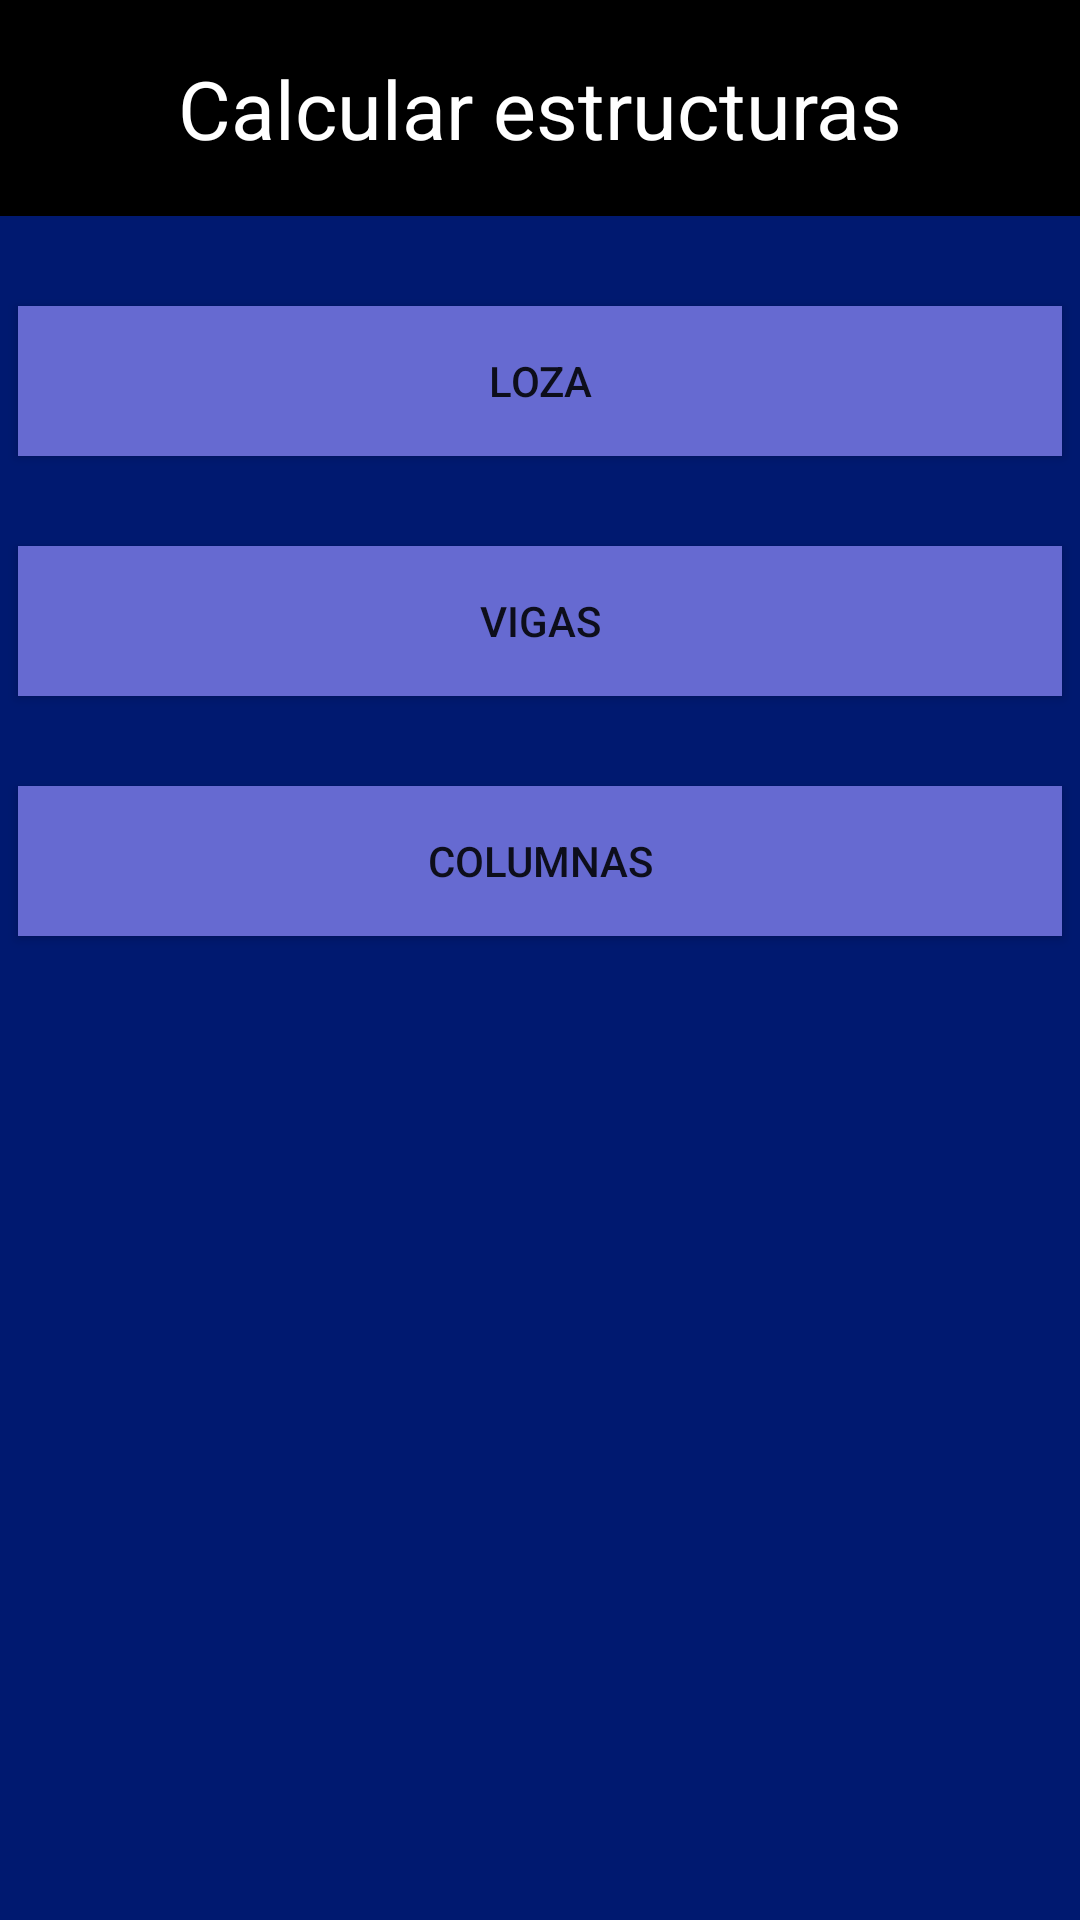

Write the Android layout XML for this screen, with the resource values it uses.
<!-- AndroidManifest.xml: application theme Theme.CalculosDeObra20 -->
<!-- res/layout/fragment_calcular_estructura.xml -->
<?xml version="1.0" encoding="utf-8"?>
<androidx.constraintlayout.widget.ConstraintLayout xmlns:android="http://schemas.android.com/apk/res/android"
    xmlns:tools="http://schemas.android.com/tools"
    xmlns:app="http://schemas.android.com/apk/res-auto"
    android:layout_width="match_parent"
    android:layout_height="match_parent"
    android:background="@color/oscuro"
    tools:context=".ui.CalcularEstructuraFragment">

    <TextView
        android:id="@+id/title"
        android:layout_width="match_parent"
        android:layout_height="wrap_content"
        android:background="@color/black"
        android:padding="18dp"
        android:text="@string/calcular_estructuras"
        android:textAlignment="center"
        android:textColor="@color/white"
        android:textSize="27sp"
        app:layout_constraintEnd_toEndOf="parent"
        app:layout_constraintStart_toStartOf="parent"
        app:layout_constraintTop_toTopOf="parent" />

    <Button
        android:id="@+id/bt_loza"
        android:layout_width="match_parent"
        android:layout_height="50dp"
        android:layout_marginLeft="6dp"
        android:layout_marginTop="30dp"
        android:layout_marginRight="6dp"
        android:background="@color/claro"
        android:padding="6dp"
        android:text="@string/loza"
        android:textColorHint="@color/black"
        app:layout_constraintEnd_toEndOf="parent"
        app:layout_constraintStart_toStartOf="parent"
        app:layout_constraintTop_toBottomOf="@+id/title" />

    <Button
        android:id="@+id/bt_vigas"
        android:layout_width="match_parent"
        android:layout_height="50dp"
        android:layout_marginLeft="6dp"
        android:layout_marginTop="30dp"
        android:layout_marginRight="6dp"
        android:background="@color/claro"
        android:padding="6dp"
        android:text="@string/vigas"
        android:textColorHint="@color/black"
        app:layout_constraintEnd_toEndOf="parent"
        app:layout_constraintStart_toStartOf="parent"
        app:layout_constraintTop_toBottomOf="@+id/bt_loza" />

    <Button
        android:id="@+id/bt_columnas"
        android:layout_width="match_parent"
        android:layout_height="50dp"
        android:layout_marginLeft="6dp"
        android:layout_marginRight="6dp"
        android:layout_marginTop="30dp"
        android:background="@color/claro"
        android:padding="6dp"
        android:text="@string/columnas"
        android:textColorHint="@color/black"
        app:layout_constraintEnd_toEndOf="parent"
        app:layout_constraintStart_toStartOf="parent"
        app:layout_constraintTop_toBottomOf="@+id/bt_vigas" />

</androidx.constraintlayout.widget.ConstraintLayout>
<!-- resources referenced by this layout -->
<resources>
  <color name="black">#FF000000</color>
  <color name="claro">#666ad1</color>
  <color name="oscuro">#001970</color>
  <color name="white">#FFFFFFFF</color>
  <string name="calcular_estructuras">Calcular estructuras</string>
  <string name="columnas">columnas</string>
  <string name="loza">loza</string>
  <string name="vigas">vigas</string>
  <style name="Theme.CalculosDeObra20" parent="Theme.MaterialComponents.DayNight.NoActionBar">
          
          <item name="colorPrimary">@color/teal_200</item>
          <item name="colorPrimaryVariant">@color/purple_700</item>
          <item name="colorOnPrimary">@color/white</item>
          
          <item name="colorSecondary">@color/teal_200</item>
          <item name="colorSecondaryVariant">@color/teal_700</item>
          <item name="colorOnSecondary">@color/black</item>
          
          <item name="android:statusBarColor" tools:targetApi="l">?attr/colorPrimaryVariant</item>
          
      </style>
  <color name="teal_200">#FF03DAC5</color>
  <color name="purple_700">#FF3700B3</color>
  <color name="teal_700">#FF018786</color>
</resources>
